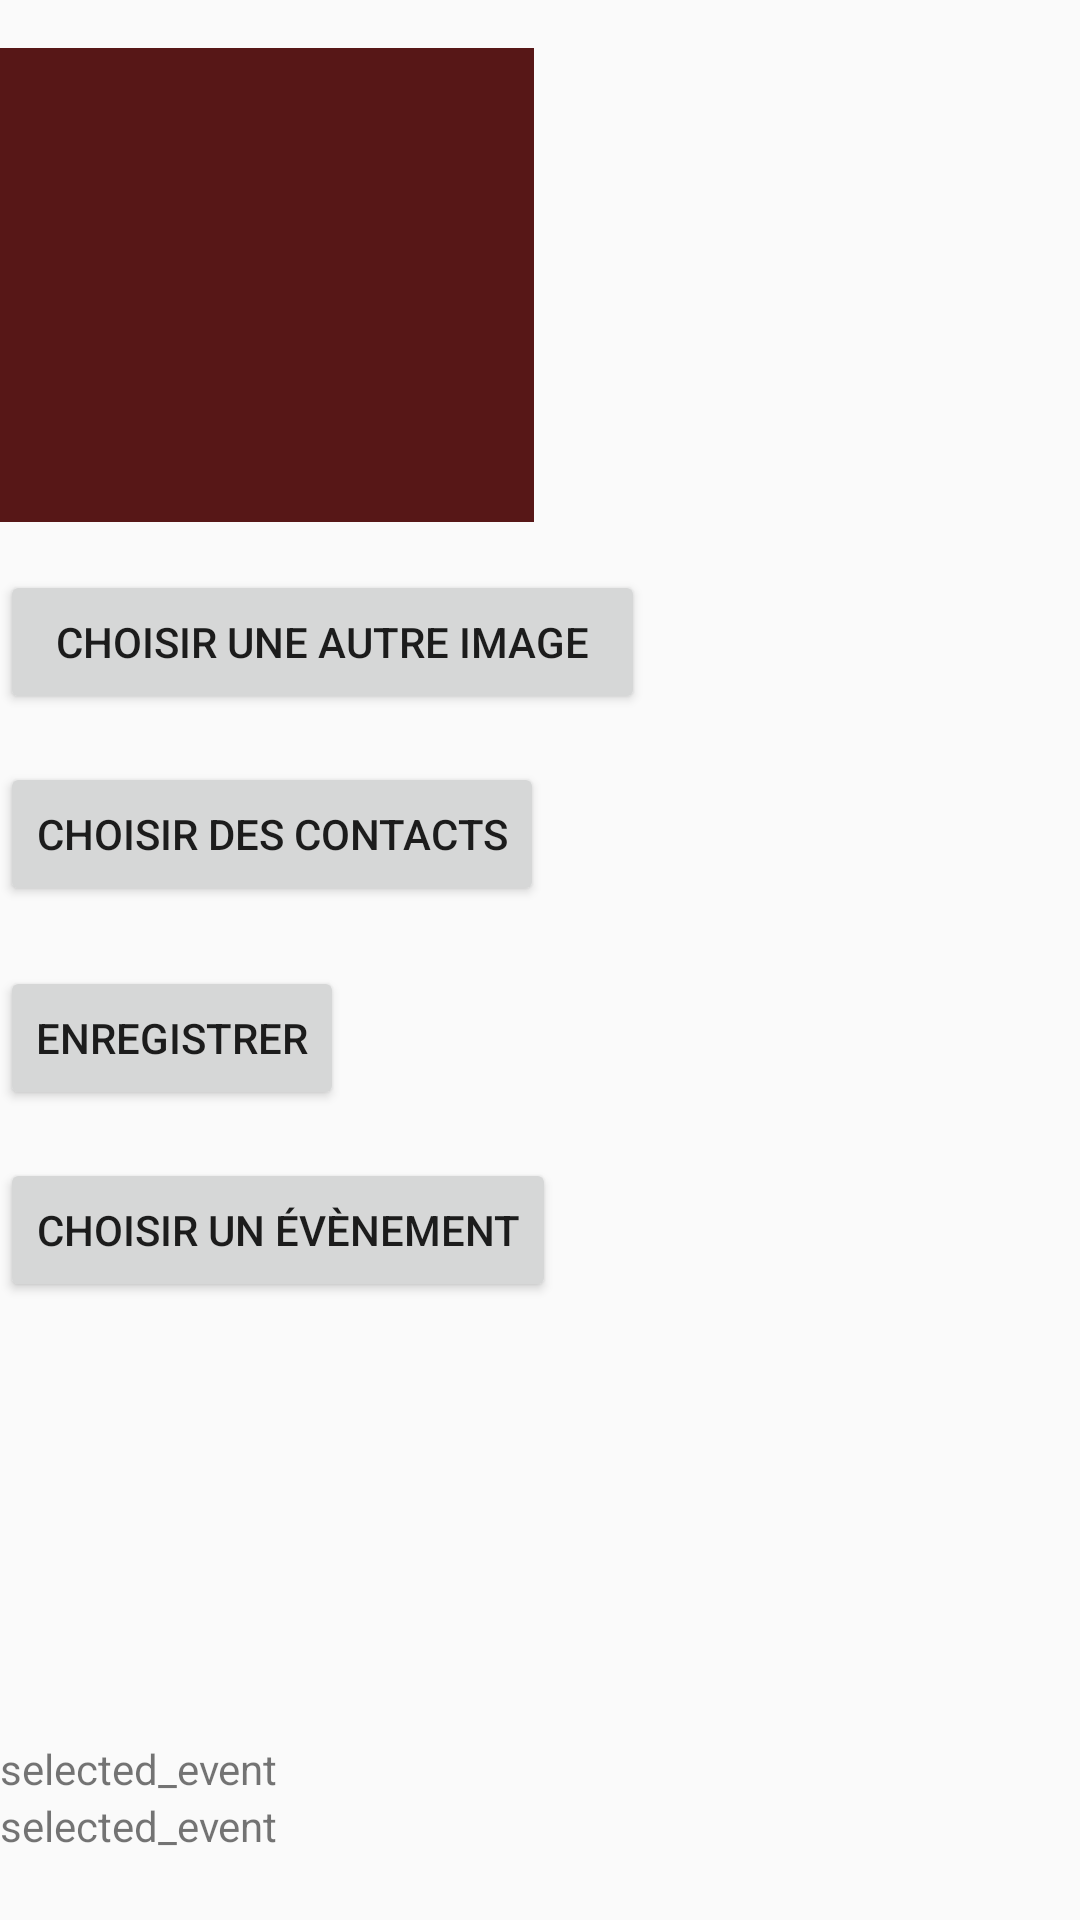

The Android layout XML behind this screen, and the referenced resources:
<!-- AndroidManifest.xml: application theme AppTheme -->
<!-- res/layout/annotations.xml -->
<?xml version="1.0" encoding="utf-8"?>
<androidx.constraintlayout.widget.ConstraintLayout xmlns:android="http://schemas.android.com/apk/res/android"
    xmlns:app="http://schemas.android.com/apk/res-auto"
    xmlns:tools="http://schemas.android.com/tools"
    android:layout_width="match_parent"
    android:layout_height="match_parent">
    <ScrollView
        android:layout_width="match_parent"
        android:layout_height="match_parent">

        <LinearLayout
            android:layout_width="match_parent"
            android:layout_height="match_parent"
            android:orientation="vertical">
            <ImageView
                android:id="@+id/selected_image_preview"
                android:layout_width="178dp"
                android:layout_height="158dp"
                android:layout_marginTop="16dp"
                android:background="#571717"
                app:layout_constraintEnd_toEndOf="parent"
                app:layout_constraintHorizontal_bias="0.5"
                app:layout_constraintStart_toStartOf="parent"
                app:layout_constraintTop_toTopOf="parent"
                tools:srcCompat="@tools:sample/avatars" />

            <Button
                android:id="@+id/choose_img"
                android:layout_width="215dp"
                android:layout_height="48dp"
                android:layout_marginTop="16dp"
                android:text="Choisir une autre image"
                app:layout_constraintEnd_toEndOf="parent"
                app:layout_constraintHorizontal_bias="0.5"
                app:layout_constraintStart_toStartOf="parent"
                app:layout_constraintTop_toBottomOf="@+id/selected_image_preview" />

            <Button
                android:id="@+id/choose_contacts"
                android:layout_width="wrap_content"
                android:layout_height="wrap_content"
                android:layout_marginTop="16dp"
                android:text="Choisir des contacts"
                app:layout_constraintEnd_toEndOf="parent"
                app:layout_constraintHorizontal_bias="0.497"
                app:layout_constraintStart_toStartOf="parent"
                app:layout_constraintTop_toBottomOf="@+id/choose_img" />

            <Button
                android:id="@+id/save_annotation"
                android:layout_width="wrap_content"
                android:layout_height="wrap_content"
                android:layout_marginTop="20dp"
                android:text="Enregistrer"
                app:layout_constraintEnd_toEndOf="parent"
                app:layout_constraintStart_toStartOf="parent"
                app:layout_constraintTop_toBottomOf="@+id/selected_contacts" />

            <Button
                android:id="@+id/choose_event"
                android:layout_width="wrap_content"
                android:layout_height="wrap_content"
                android:layout_marginTop="16dp"
                android:text="Choisir un évènement"
                app:layout_constraintEnd_toEndOf="parent"
                app:layout_constraintHorizontal_bias="0.5"
                app:layout_constraintStart_toStartOf="parent"
                app:layout_constraintTop_toBottomOf="@+id/choose_contacts" />

            <ListView
                android:id="@+id/selected_contacts"
                android:layout_width="298dp"
                android:layout_height="102dp"
                android:layout_marginTop="44dp"
                app:layout_constraintEnd_toEndOf="parent"
                app:layout_constraintHorizontal_bias="0.495"
                app:layout_constraintStart_toStartOf="parent"
                app:layout_constraintTop_toBottomOf="@+id/choose_event">

            </ListView>

            <TextView
                android:id="@+id/selected_event"
                android:layout_width="wrap_content"
                android:layout_height="wrap_content"
                android:text="selected_event"
                app:layout_constraintBottom_toTopOf="@+id/save_annotation"
                app:layout_constraintEnd_toEndOf="parent"
                app:layout_constraintHorizontal_bias="0.498"
                app:layout_constraintStart_toStartOf="parent"
                app:layout_constraintTop_toBottomOf="@+id/choose_event"
                app:layout_constraintVertical_bias="0.087" />

            <TextView
                android:id="@+id/selected_pic"
                android:layout_width="wrap_content"
                android:layout_height="wrap_content"
                android:text="selected_event"
                app:layout_constraintBottom_toTopOf="@+id/save_annotation"
                app:layout_constraintEnd_toEndOf="parent"
                app:layout_constraintHorizontal_bias="0.498"
                app:layout_constraintStart_toStartOf="parent"
                app:layout_constraintTop_toBottomOf="@+id/choose_event"
                app:layout_constraintVertical_bias="0.087" />
        </LinearLayout>
    </ScrollView>

</androidx.constraintlayout.widget.ConstraintLayout>
<!-- resources referenced by this layout -->
<resources>
  <style name="AppTheme" parent="Theme.AppCompat.Light.DarkActionBar">
          
          <item name="colorPrimary">@color/colorPrimary</item>
          <item name="colorPrimaryDark">@color/colorPrimaryDark</item>
          <item name="colorAccent">@color/colorAccent</item>
      </style>
  <!-- not gathered from this repository: default colours our renderer supplied (Android Studio template values) -->
  <color name="colorPrimary">#FF6200EE</color>
  <color name="colorPrimaryDark">#FF3700B3</color>
  <color name="colorAccent">#FF03DAC5</color>
</resources>
